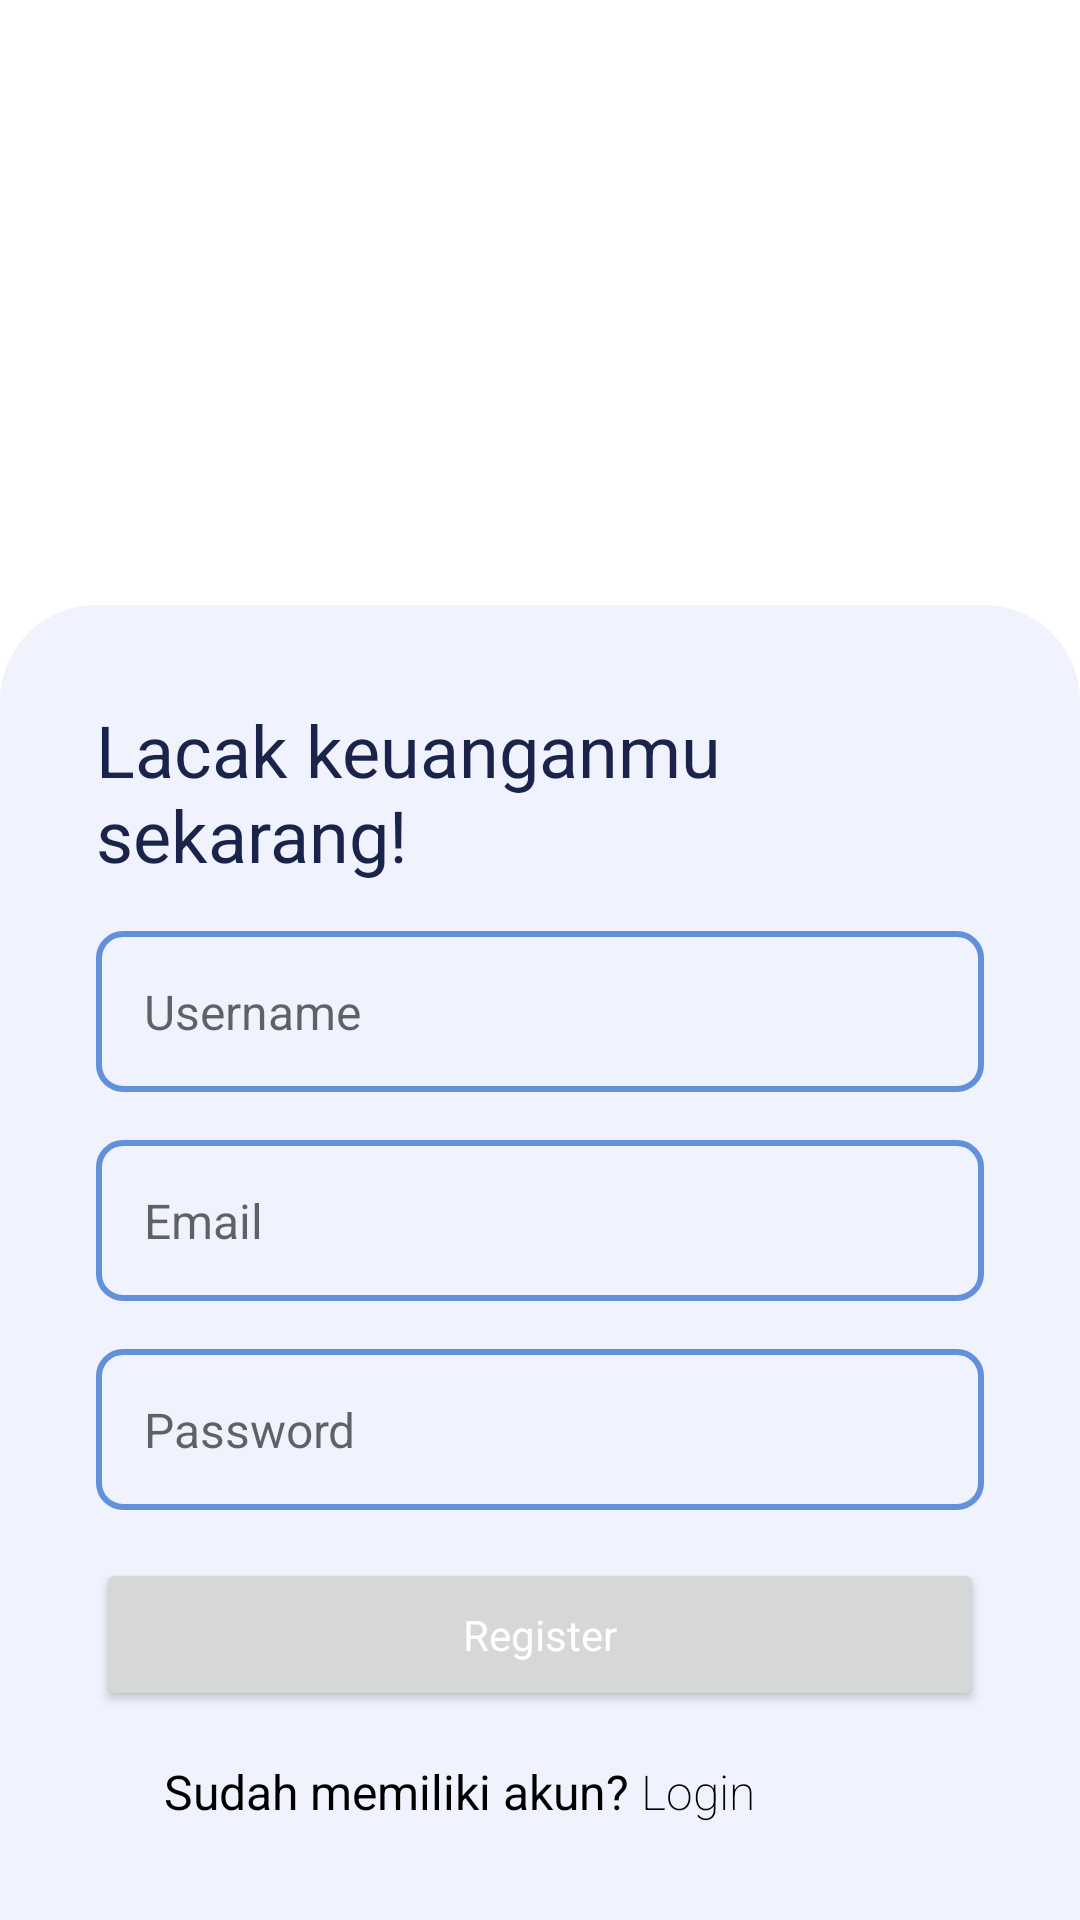

Here is an Android app screen rendered from its layout file. Give the layout XML and the strings, colors and styles it references.
<!-- AndroidManifest.xml: application theme Theme.BudgetX -->
<!-- res/layout/activity_register.xml -->
<?xml version="1.0" encoding="utf-8"?>
<androidx.constraintlayout.widget.ConstraintLayout xmlns:android="http://schemas.android.com/apk/res/android"
    xmlns:app="http://schemas.android.com/apk/res-auto"
    xmlns:tools="http://schemas.android.com/tools"
    android:layout_width="match_parent"
    android:layout_height="match_parent"
    tools:context=".RegisterActivity">

    <LinearLayout
        style="@style/ToastBlueBg"

        android:layout_width="match_parent"
        android:layout_height="wrap_content"
        android:orientation="vertical"
        app:layout_constraintBottom_toBottomOf="parent"
        tools:layout_editor_absoluteX="74dp">

        <TextView
            style="@style/TitleType"
            android:id="@+id/textView5"
            android:layout_width="match_parent"
            android:layout_height="wrap_content"
            android:text="Lacak keuanganmu sekarang!" />

        <EditText
            style="@style/TextBox"
            android:layout_marginTop="16dp"
            android:id="@+id/txtNewUsername"
            android:layout_width="match_parent"
            android:layout_height="wrap_content"
            android:ems="10"
            android:hint="Username"
            android:inputType=""
            android:text="" />

        <EditText
            style="@style/TextBox"
            android:layout_marginTop="16dp"
            android:id="@+id/txtEmail"
            android:layout_width="match_parent"
            android:layout_height="wrap_content"
            android:ems="10"
            android:hint="Email"
            android:inputType=""
            android:text="" />

        <EditText
            style="@style/TextBox"
            android:id="@+id/txtNewPassword"
            android:layout_marginTop="16dp"
            android:layout_width="match_parent"
            android:layout_height="wrap_content"
            android:ems="10"
            android:hint="Password"
            android:inputType="textPassword"
            android:text="" />

        <Button
            style="@style/ButtonPrimary"
            android:layout_marginTop="16dp"
            android:id="@+id/btnRegister"
            android:layout_width="match_parent"
            android:layout_height="wrap_content"
            android:text="Register" />

        <LinearLayout
            android:layout_marginTop="16dp"
            android:layout_width="match_parent"
            android:layout_height="match_parent"
            android:orientation="horizontal">

            <TextView
                android:textAlignment="textEnd"
                android:layout_weight="0.4"
                style="@style/DescriptionType"
                android:id="@+id/txtDesc"
                android:layout_width="match_parent"
                android:layout_height="wrap_content"
                android:text="Sudah memiliki akun?" />

            <TextView
                android:layout_weight="0.6"
                android:textFontWeight="@integer/material_motion_duration_medium_2"
                style="@style/DescriptionType"
                android:id="@+id/linkLogin"
                android:layout_width="match_parent"
                android:layout_height="wrap_content"
                android:text=" Login" />
        </LinearLayout>

    </LinearLayout>

</androidx.constraintlayout.widget.ConstraintLayout>
<!-- resources referenced by this layout -->
<resources>
  <style name="ButtonPrimary">
          <item name="fontFamily">@font/raleway_bold</item>
          <item name="android:textColor">@color/white</item>
          <item name="textAllCaps">false</item>
          <item name="android:padding">16dp</item>
      </style>
  <style name="DescriptionType">
          <item name="fontFamily">@font/questrial_regular</item>
          <item name="android:textSize">16dp</item>
          <item name="android:textColor">@color/black</item>
      </style>
  <style name="TextBox">
          <item name="fontFamily">@font/questrial_regular</item>
          <item name="android:textSize">16dp</item>
          <item name="android:background">@drawable/btnsec_bg</item>
          <item name="android:padding">16dp</item>
      </style>
  <style name="TitleType">
          <item name="fontFamily">@font/raleway_bold</item>
          <item name="android:textSize">24dp</item>
          <item name="android:textColor">@color/darkblue</item>
      </style>
  <style name="ToastBlueBg">
          <item name="android:padding">32dp</item>
          <item name="android:background">@drawable/toast_blue_bg</item>
      </style>
  <style name="Theme.BudgetX" parent="Theme.MaterialComponents.Light.NoActionBar">
          
          <item name="colorPrimary">@color/blue</item>
          <item name="colorPrimaryVariant">@color/purple_700</item>
          <item name="colorOnPrimary">@color/white</item>
          
          <item name="colorSecondary">@color/teal_200</item>
          <item name="colorSecondaryVariant">@color/teal_700</item>
          <item name="colorOnSecondary">@color/black</item>
          
          <item name="android:statusBarColor">?attr/colorPrimaryVariant</item>
          
      </style>
  <color name="white">#FFFFFFFF</color>
  <color name="black">#FF000000</color>
  <!-- drawable btnsec_bg (drawable) -->
  <?xml version="1.0" encoding="utf-8"?>
  <shape xmlns:android="http://schemas.android.com/apk/res/android">
      <solid android:color="@android:color/transparent" />
      <stroke
          android:width="2dp"
          android:color="@color/blue" />
      <corners android:radius="8dp" />
  </shape>
  <color name="darkblue">#1A234A</color>
  <!-- drawable toast_blue_bg (drawable) -->
  <?xml version="1.0" encoding="utf-8"?>
  <shape xmlns:android="http://schemas.android.com/apk/res/android">
      <solid android:color="@color/skyblue" />
      <corners android:topLeftRadius="32dp" android:topRightRadius="32dp" />
  </shape>
  <color name="blue">#6291DA</color>
  <color name="purple_700">#FF3700B3</color>
  <color name="teal_200">#FF03DAC5</color>
  <color name="teal_700">#FF018786</color>
  <color name="skyblue">#F0F3FE</color>
</resources>
